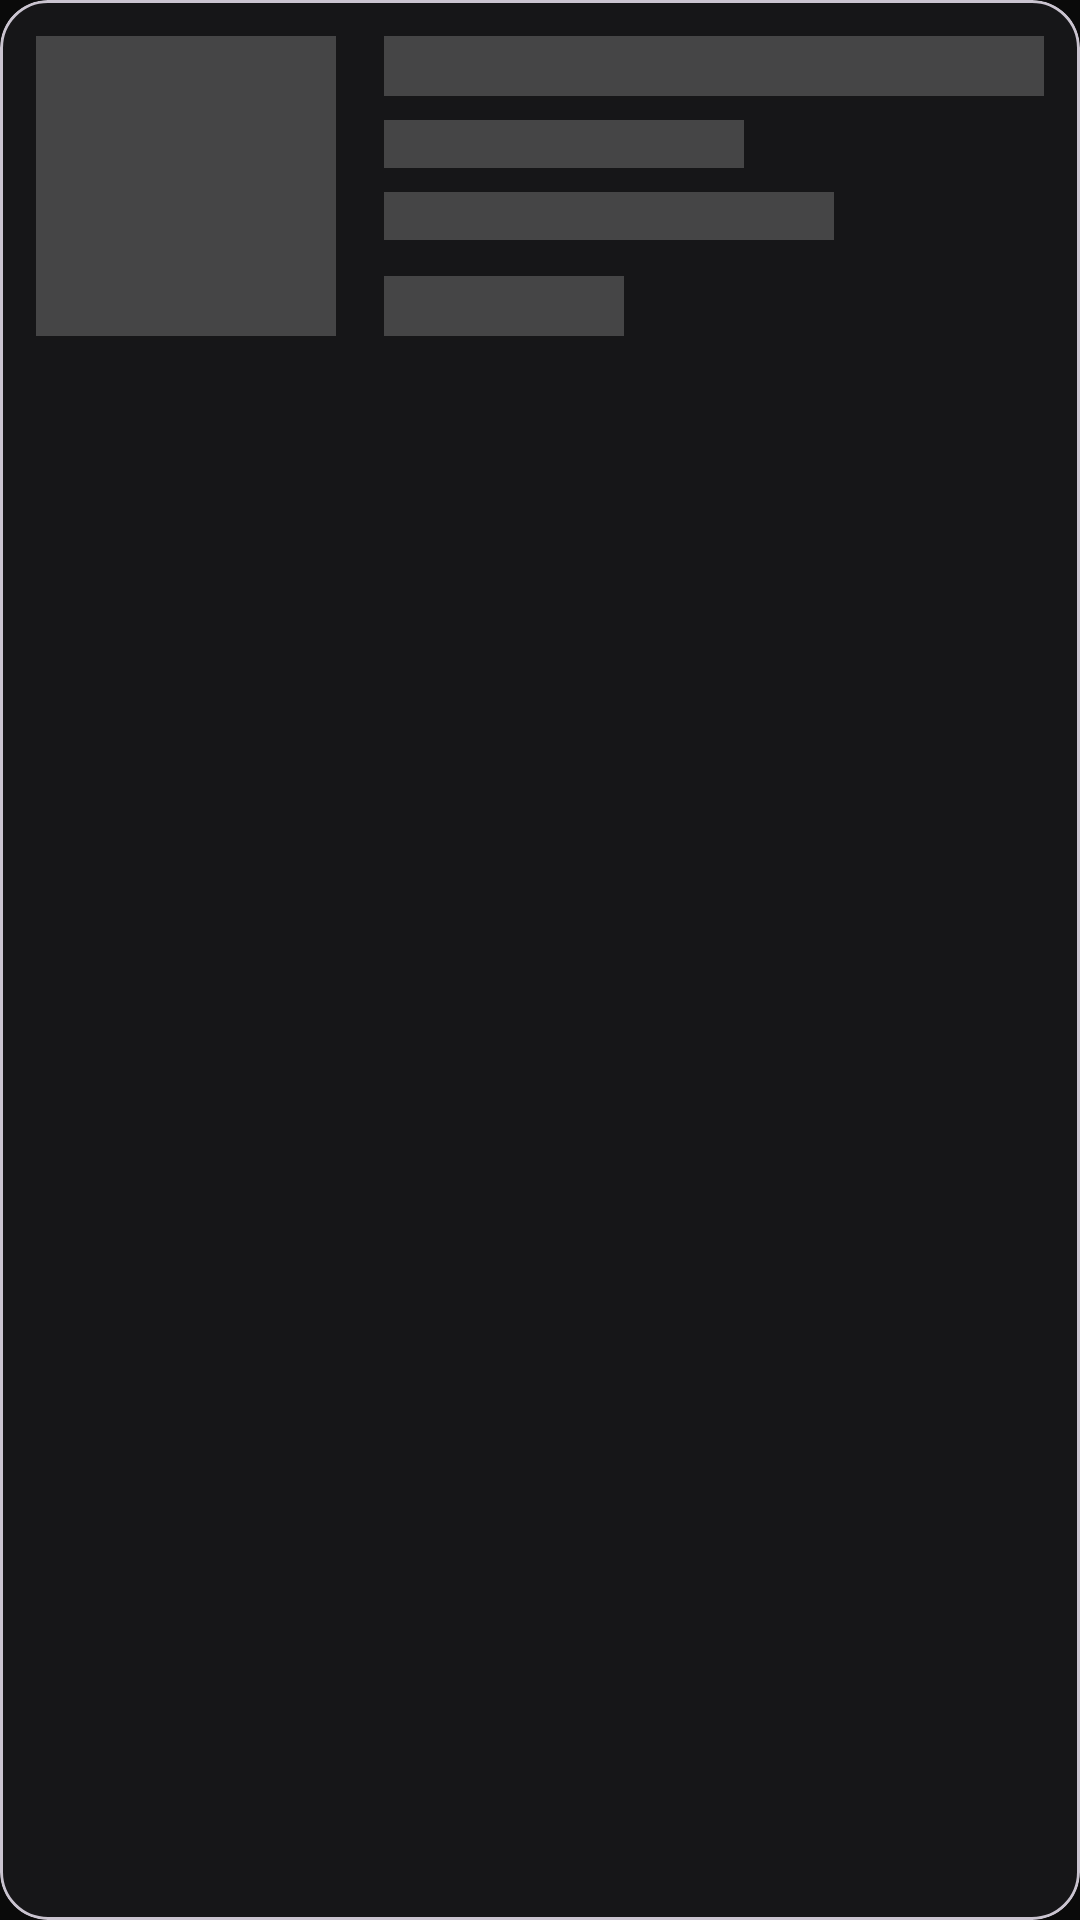

Android layout source for this screen:
<!-- AndroidManifest.xml: application theme Theme.Eventra -->
<!-- res/layout/shimmer_item_event.xml -->
<?xml version="1.0" encoding="utf-8"?>
<com.google.android.material.card.MaterialCardView xmlns:android="http://schemas.android.com/apk/res/android"
    xmlns:app="http://schemas.android.com/apk/res-auto"
    android:layout_width="match_parent"
    android:layout_height="wrap_content"
    android:layout_marginBottom="16dp"
    app:cardBackgroundColor="@color/bg_card"
    app:cardCornerRadius="16dp"
    app:cardElevation="0dp">

    <androidx.constraintlayout.widget.ConstraintLayout
        android:layout_width="match_parent"
        android:layout_height="wrap_content"
        android:padding="12dp">

        <View
            android:id="@+id/ivPoster"
            android:layout_width="100dp"
            android:layout_height="100dp"
            android:background="@color/shimmer_color"
            app:layout_constraintStart_toStartOf="parent"
            app:layout_constraintTop_toTopOf="parent" />

        <View
            android:id="@+id/vTitle"
            android:layout_width="0dp"
            android:layout_height="20dp"
            android:layout_marginStart="16dp"
            android:background="@color/shimmer_color"
            app:layout_constraintEnd_toEndOf="parent"
            app:layout_constraintStart_toEndOf="@id/ivPoster"
            app:layout_constraintTop_toTopOf="@id/ivPoster" />

        <View
            android:id="@+id/vDate"
            android:layout_width="120dp"
            android:layout_height="16dp"
            android:layout_marginTop="8dp"
            android:background="@color/shimmer_color"
            app:layout_constraintStart_toStartOf="@id/vTitle"
            app:layout_constraintTop_toBottomOf="@id/vTitle" />

        <View
            android:id="@+id/vLocation"
            android:layout_width="150dp"
            android:layout_height="16dp"
            android:layout_marginTop="8dp"
            android:background="@color/shimmer_color"
            app:layout_constraintStart_toStartOf="@id/vTitle"
            app:layout_constraintTop_toBottomOf="@id/vDate" />

        <View
            android:id="@+id/vPrice"
            android:layout_width="80dp"
            android:layout_height="20dp"
            android:layout_marginTop="12dp"
            android:background="@color/shimmer_color"
            app:layout_constraintStart_toStartOf="@id/vTitle"
            app:layout_constraintTop_toBottomOf="@id/vLocation" />

    </androidx.constraintlayout.widget.ConstraintLayout>
</com.google.android.material.card.MaterialCardView>
<!-- resources referenced by this layout -->
<resources>
  <color name="bg_card">#161618</color>
  <color name="shimmer_color">#33FFFFFF</color>
  <style name="Theme.Eventra" parent="Base.Theme.Eventra" />
  <style name="Base.Theme.Eventra" parent="Theme.Material3.DayNight.NoActionBar">
          <item name="colorPrimary">@color/primary_gold</item>
          <item name="android:statusBarColor">@color/bg_black</item>
          <item name="android:windowBackground">@color/bg_black</item>
          <item name="colorSurface">@color/bg_black</item>
          <item name="colorOnSurface">@color/text_white</item>
      </style>
  <color name="primary_gold">#FFC107</color>
  <color name="bg_black">#0A0A0A</color>
  <color name="text_white">#F5F5F5</color>
</resources>
